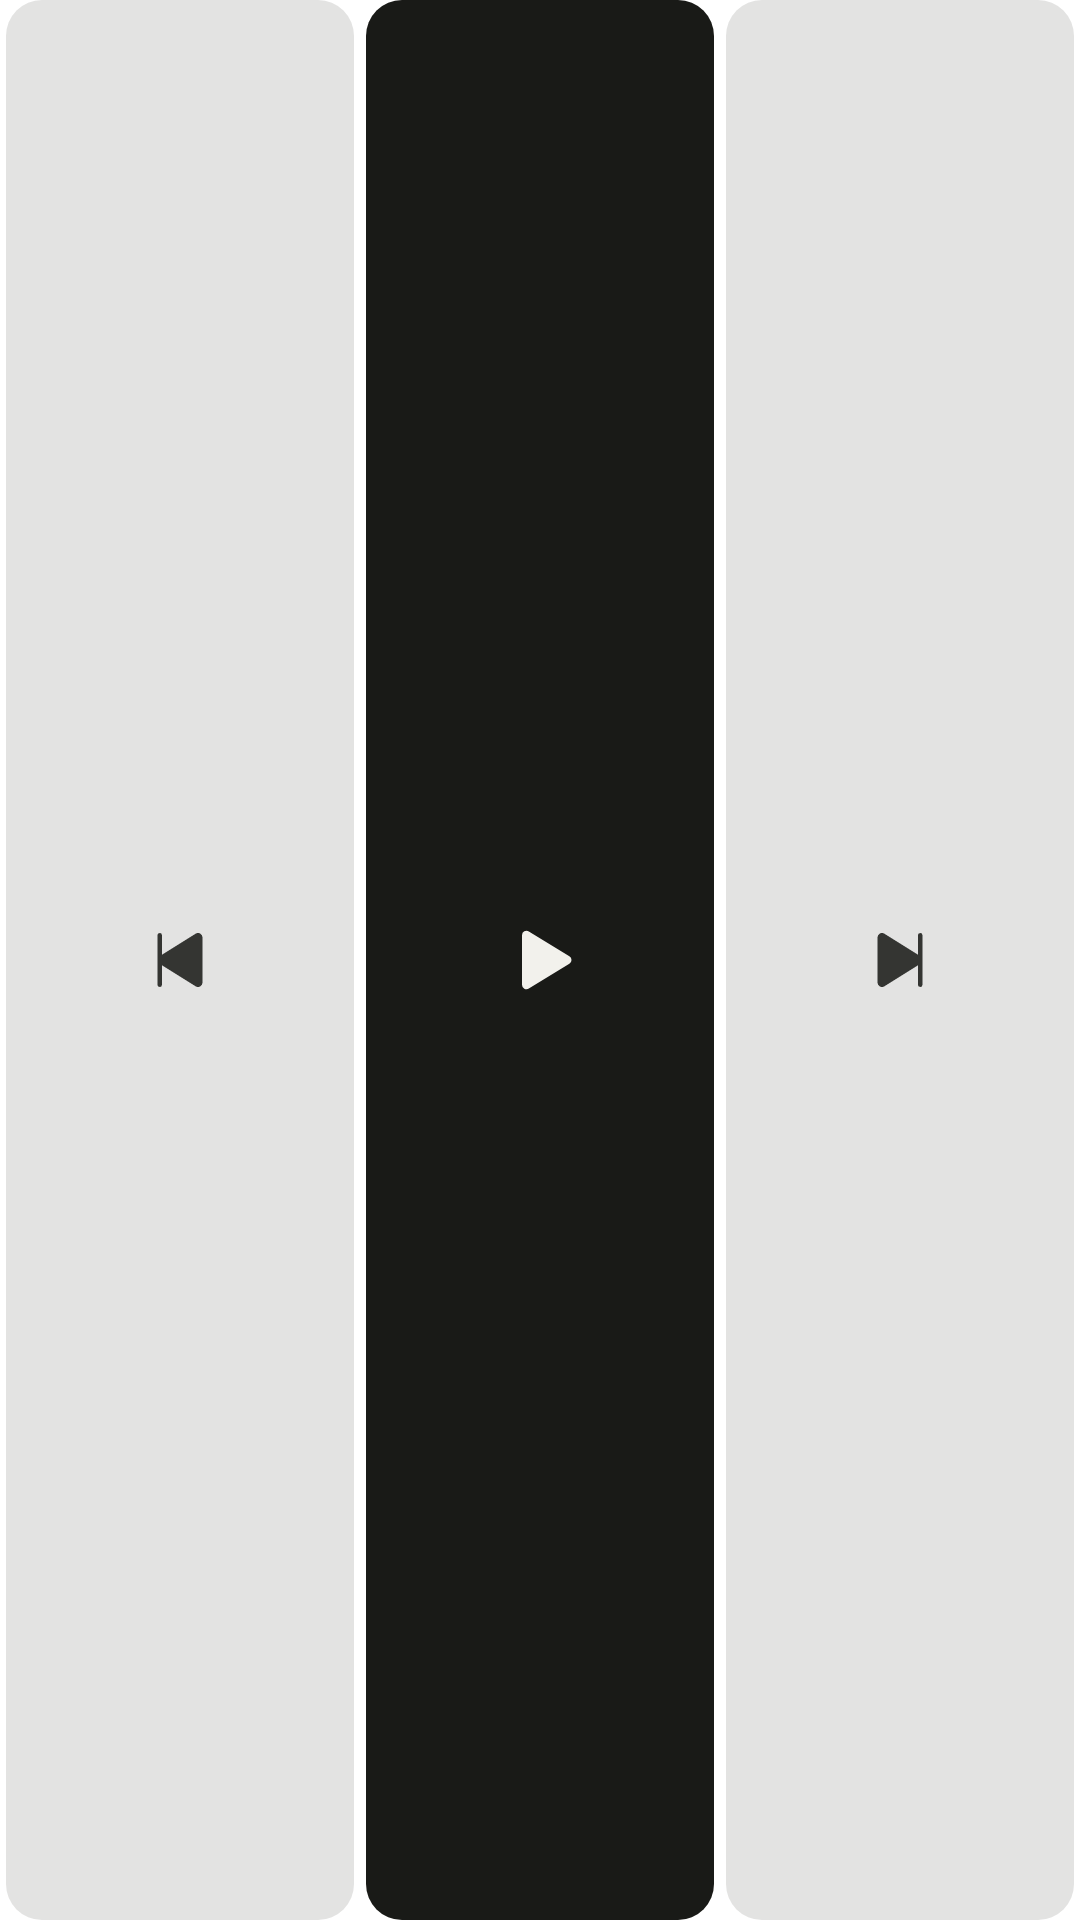

Layout XML and referenced resources for this Android screen:
<!-- AndroidManifest.xml: application theme Theme.Amsel.Starting -->
<!-- res/layout/widget_buttons.xml -->
<?xml version="1.0" encoding="utf-8"?>
<LinearLayout xmlns:android="http://schemas.android.com/apk/res/android"
    android:id="@+id/widget_row"
    android:layout_width="match_parent"
    android:layout_height="match_parent"
    android:baselineAligned="false"
    android:orientation="horizontal">

    <FrameLayout
        android:id="@+id/widget_slot_1"
        android:layout_width="0dp"
        android:layout_weight="1"
        android:layout_height="match_parent"
        android:background="@drawable/widget_cell_light">

        <ImageView
            android:id="@+id/widget_glyph_1"
            android:layout_width="24dp"
            android:layout_height="24dp"
            android:layout_gravity="center"
            android:importantForAccessibility="no"
            android:src="@drawable/ic_skip_previous"
            android:tint="@color/widget_glyph_light"
            android:tintMode="src_in" />

        <ImageView
            android:id="@+id/widget_face_1"
            android:layout_width="28dp"
            android:layout_height="28dp"
            android:layout_gravity="center"
            android:importantForAccessibility="no"
            android:visibility="gone" />
    </FrameLayout>

    <FrameLayout
        android:id="@+id/widget_slot_2"
        android:layout_width="0dp"
        android:layout_weight="1"
        android:layout_height="match_parent"
        android:background="@drawable/widget_cell_play_light">

        <ImageView
            android:id="@+id/widget_glyph_2"
            android:layout_width="24dp"
            android:layout_height="24dp"
            android:layout_gravity="center"
            android:importantForAccessibility="no"
            android:src="@drawable/ic_play"
            android:tint="@color/widget_on_disc_light"
            android:tintMode="src_in" />

        <ImageView
            android:id="@+id/widget_face_2"
            android:layout_width="28dp"
            android:layout_height="28dp"
            android:layout_gravity="center"
            android:importantForAccessibility="no"
            android:visibility="gone" />
    </FrameLayout>

    <FrameLayout
        android:id="@+id/widget_slot_3"
        android:layout_width="0dp"
        android:layout_weight="1"
        android:layout_height="match_parent"
        android:background="@drawable/widget_cell_light">

        <ImageView
            android:id="@+id/widget_glyph_3"
            android:layout_width="24dp"
            android:layout_height="24dp"
            android:layout_gravity="center"
            android:importantForAccessibility="no"
            android:src="@drawable/ic_skip_next"
            android:tint="@color/widget_glyph_light"
            android:tintMode="src_in" />

        <ImageView
            android:id="@+id/widget_face_3"
            android:layout_width="28dp"
            android:layout_height="28dp"
            android:layout_gravity="center"
            android:importantForAccessibility="no"
            android:visibility="gone" />
    </FrameLayout>

    <FrameLayout
        android:id="@+id/widget_slot_4"
        android:layout_width="0dp"
        android:layout_weight="1"
        android:layout_height="match_parent"
        android:background="@drawable/widget_cell_light"
        android:visibility="gone">

        <ImageView
            android:id="@+id/widget_glyph_4"
            android:layout_width="24dp"
            android:layout_height="24dp"
            android:layout_gravity="center"
            android:importantForAccessibility="no"
            android:src="@drawable/ic_speaker"
            android:tint="@color/widget_glyph_light"
            android:tintMode="src_in" />

        <ImageView
            android:id="@+id/widget_face_4"
            android:layout_width="28dp"
            android:layout_height="28dp"
            android:layout_gravity="center"
            android:importantForAccessibility="no"
            android:visibility="gone" />
    </FrameLayout>
</LinearLayout>
<!-- resources referenced by this layout -->
<resources>
  <color name="widget_glyph_light">#DE191A17</color>
  <color name="widget_on_disc_light">#FFF2F1EC</color>
  <!-- drawable ic_play (drawable) -->
  <?xml version="1.0" encoding="utf-8"?>
  <vector xmlns:android="http://schemas.android.com/apk/res/android"
      android:width="24dp"
      android:height="24dp"
      android:autoMirrored="false"
      android:tint="?android:attr/colorControlNormal"
      android:viewportWidth="256"
      android:viewportHeight="256">
      <path
          android:fillColor="@android:color/white"
          android:pathData="M240,128a15.74,15.74,0,0,1-7.6,13.51L88.32,229.65a16,16,0,0,1-16.2.3A15.86,15.86,0,0,1,64,216.13V39.87a15.86,15.86,0,0,1,8.12-13.82,16,16,0,0,1,16.2.3L232.4,114.49A15.74,15.74,0,0,1,240,128Z" />
  </vector>
  <!-- drawable ic_skip_next (drawable) -->
  <?xml version="1.0" encoding="utf-8"?>
  <vector xmlns:android="http://schemas.android.com/apk/res/android"
      android:width="24dp"
      android:height="24dp"
      android:autoMirrored="false"
      android:tint="?android:attr/colorControlNormal"
      android:viewportWidth="256"
      android:viewportHeight="256">
      <path
          android:fillColor="@android:color/white"
          android:pathData="M208,40V216a8,8,0,0,1-16,0V146.77L72.43,221.55A15.95,15.95,0,0,1,48,208.12V47.88A15.95,15.95,0,0,1,72.43,34.45L192,109.23V40a8,8,0,0,1,16,0Z" />
  </vector>
  <!-- drawable ic_skip_previous (drawable) -->
  <?xml version="1.0" encoding="utf-8"?>
  <vector xmlns:android="http://schemas.android.com/apk/res/android"
      android:width="24dp"
      android:height="24dp"
      android:autoMirrored="false"
      android:tint="?android:attr/colorControlNormal"
      android:viewportWidth="256"
      android:viewportHeight="256">
      <path
          android:fillColor="@android:color/white"
          android:pathData="M208,47.88V208.12a16,16,0,0,1-24.43,13.43L64,146.77V216a8,8,0,0,1-16,0V40a8,8,0,0,1,16,0v69.23L183.57,34.45A15.95,15.95,0,0,1,208,47.88Z" />
  </vector>
  <!-- drawable ic_speaker (drawable) -->
  <?xml version="1.0" encoding="utf-8"?>
  <vector xmlns:android="http://schemas.android.com/apk/res/android"
      android:width="24dp"
      android:height="24dp"
      android:autoMirrored="false"
      android:tint="?android:attr/colorControlNormal"
      android:viewportWidth="256"
      android:viewportHeight="256">
      <path
          android:strokeColor="@android:color/white"
          android:strokeWidth="16"
          android:strokeLineCap="round"
          android:strokeLineJoin="round"
          android:pathData="M64,88A64,64,0,0,1,192,88V168A64,64,0,0,1,64,168Z" />
      <path
          android:strokeColor="@android:color/white"
          android:strokeWidth="16"
          android:strokeLineCap="round"
          android:strokeLineJoin="round"
          android:pathData="M98,160A30,30,0,1,0,158,160A30,30,0,1,0,98,160Z" />
      <path
          android:fillColor="@android:color/white"
          android:pathData="M117,88A11,11,0,1,0,139,88A11,11,0,1,0,117,88Z" />
  </vector>
  <style name="Theme.Amsel.Starting" parent="Theme.SplashScreen.IconBackground">
          <item name="windowSplashScreenBackground">@color/splash_background</item>
          <item name="windowSplashScreenAnimatedIcon">@drawable/ic_launcher_foreground</item>
          <item name="windowSplashScreenIconBackgroundColor">@color/ic_launcher_background</item>
          <item name="postSplashScreenTheme">@style/Theme.Amsel</item>
      </style>
  <dimen name="widget_cell_inset">2dp</dimen>
  <color name="widget_cell_light">#1F191A17</color>
  <dimen name="widget_cell_radius">12dp</dimen>
  <color name="widget_press_light">#14191A17</color>
  <color name="widget_disc_light">#FF191A17</color>
  <color name="widget_press_disc_light">#29F2F1EC</color>
  <color name="splash_background">#FFF2F1EC</color>
  <color name="ic_launcher_background">#FFF1E9DA</color>
  <style name="Theme.Amsel" parent="android:Theme.Material.Light.NoActionBar">
          <item name="android:windowBackground">@color/splash_background</item>
      </style>
</resources>
